Image classification data set "tongue" (vishnu-priya18/GUTmonitor on GitHub). Class labels (5): deep red, light red, pale, purple, red.

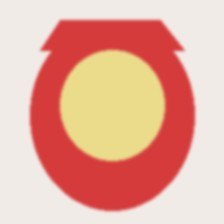
Label: red

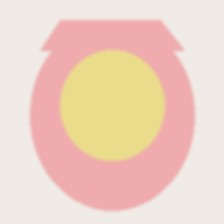
Label: pale

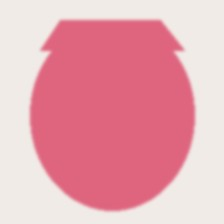
Label: light red

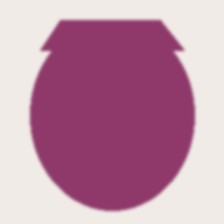
Label: purple

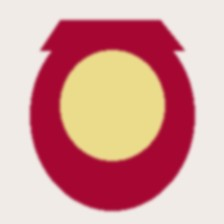
Label: deep red

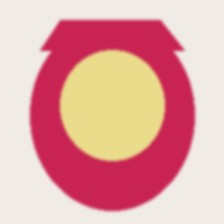
Label: red
